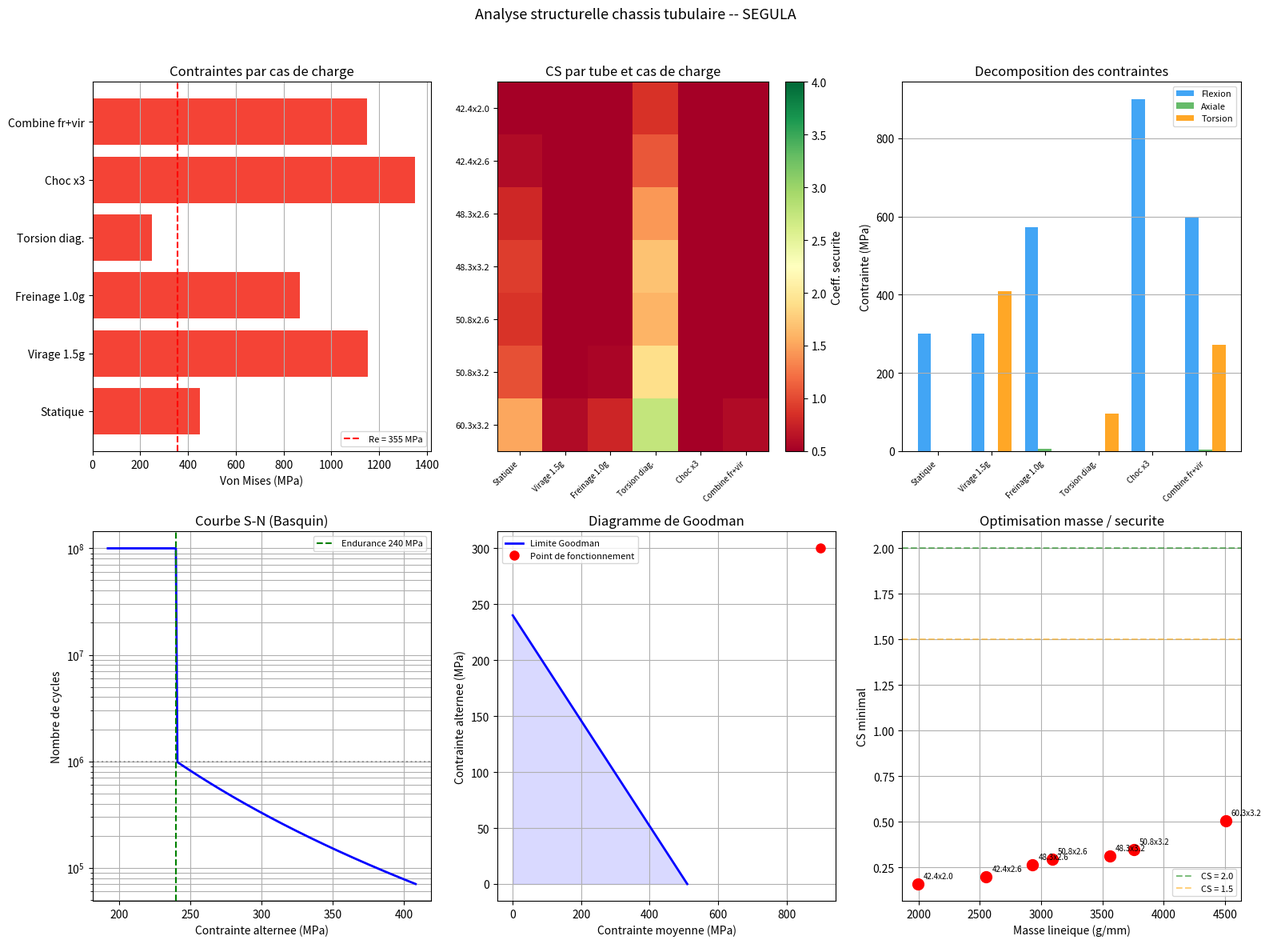

This figure's Python source:
"""
Analyse des contraintes sur chassis tubulaire -- vehicule tout-terrain.
Verification Von Mises, fatigue, flambement, concentration de contraintes,
optimisation de masse et assemblage par elements finis simplifie.
Projet SEGULA Technologies.
"""
import numpy as np
import matplotlib.pyplot as plt

# Materiaux disponibles
MATERIAUX = {
    'S355': {
        'E': 210e3,           # module d'Young (MPa)
        'nu': 0.3,
        'sigma_y': 355,       # limite elastique (MPa)
        'sigma_u': 510,       # resistance a la traction (MPa)
        'sigma_f': 240,       # limite d'endurance en flexion alternee (MPa)
        'rho': 7850,          # masse volumique (kg/m^3)
        'alpha': 12e-6,       # coefficient de dilatation (1/K)
    },
    'E355': {
        'E': 210e3,
        'nu': 0.3,
        'sigma_y': 355,
        'sigma_u': 580,
        'sigma_f': 260,
        'rho': 7850,
        'alpha': 12e-6,
    },
    '4130_chromoly': {
        'E': 205e3,
        'nu': 0.29,
        'sigma_y': 460,
        'sigma_u': 670,
        'sigma_f': 310,
        'rho': 7850,
        'alpha': 11.2e-6,
    },
}

# Materiau par defaut
MAT = MATERIAUX['S355']

# Sections de tubes candidates
TUBES = [
    {'label': '42.4x2.0', 'd_ext': 42.4, 'ep': 2.0},
    {'label': '42.4x2.6', 'd_ext': 42.4, 'ep': 2.6},
    {'label': '48.3x2.6', 'd_ext': 48.3, 'ep': 2.6},
    {'label': '48.3x3.2', 'd_ext': 48.3, 'ep': 3.2},
    {'label': '50.8x2.6', 'd_ext': 50.8, 'ep': 2.6},
    {'label': '50.8x3.2', 'd_ext': 50.8, 'ep': 3.2},
    {'label': '60.3x3.2', 'd_ext': 60.3, 'ep': 3.2},
]

# Parametres du vehicule
MASSE = 450           # kg
EMPATTEMENT = 2200    # mm
VOIE = 1400           # mm
H_CDG = 500           # mm

# Facteurs de concentration de contraintes pour les soudures
KT_SOUDURE_BOUT = 1.5    # soudure bout a bout correcte
KT_SOUDURE_ANGLE = 2.0   # soudure d'angle non meulée
KT_SOUDURE_MEULE = 1.3   # soudure meulée et controlee
# Proprietes geometriques

def section_tube(d_ext, ep):
    """Proprietes geometriques d'un tube circulaire."""
    d_int = d_ext - 2 * ep
    aire = np.pi / 4 * (d_ext**2 - d_int**2)
    inertie = np.pi / 64 * (d_ext**4 - d_int**4)
    module_flexion = inertie / (d_ext / 2)
    j_polaire = 2 * inertie  # moment d'inertie polaire (tube mince)
    rayon_giration = np.sqrt(inertie / aire)
    masse_lin = aire * 7850 / 1e6  # kg/mm
    return {
        'aire': aire,
        'inertie': inertie,
        'module': module_flexion,
        'j_polaire': j_polaire,
        'r_giration': rayon_giration,
        'd_ext': d_ext,
        'd_int': d_int,
        'ep': ep,
        'masse_lin': masse_lin,
    }
def section_plaque(largeur, epaisseur):
    """Proprietes d'une plaque rectangulaire (gousset, renfort)."""
    aire = largeur * epaisseur
    inertie = largeur * epaisseur**3 / 12
    module_flexion = inertie / (epaisseur / 2)
    return {
        'aire': aire,
        'inertie': inertie,
        'module': module_flexion,
        'largeur': largeur,
        'epaisseur': epaisseur,
    }
# Contraintes elementaires

def contrainte_traction(force, section):
    """Contrainte normale en traction/compression (MPa)."""
    return force / section['aire']
def contrainte_flexion(moment, section):
    """Contrainte maximale en flexion (MPa). Moment en N.mm."""
    return abs(moment) / section['module']
def contrainte_torsion(couple, section):
    """Contrainte de cisaillement maximale en torsion (MPa)."""
    return abs(couple) * (section['d_ext'] / 2) / section['j_polaire']
def von_mises(sigma_x, sigma_y, tau_xy):
    """Contrainte equivalente de Von Mises (etat plan de contrainte)."""
    return np.sqrt(sigma_x**2 - sigma_x * sigma_y + sigma_y**2 + 3 * tau_xy**2)
def von_mises_simple(sigma, tau):
    """Von Mises simplifie : traction + cisaillement."""
    return np.sqrt(sigma**2 + 3 * tau**2)
def coefficient_securite(sigma_eq, sigma_lim):
    """Coefficient de securite statique."""
    if sigma_eq < 1e-10:
        return float('inf')
    return sigma_lim / sigma_eq
# Cas de charge

def cas_statique():
    """Poids reparti sur le chassis -- poutre sur deux appuis."""
    poids = MASSE * 9.81
    q = poids / EMPATTEMENT
    m_flex = q * EMPATTEMENT**2 / 8
    return {'nom': 'Statique', 'force_axiale': 0, 'moment': m_flex, 'couple': 0}
def cas_virage(g_lateral=1.5):
    """Virage a acceleration laterale donnee."""
    poids = MASSE * 9.81
    f_lat = MASSE * g_lateral * 9.81
    m_roulis = f_lat * H_CDG
    m_flex = poids * EMPATTEMENT / 8
    return {'nom': f'Virage {g_lateral}g', 'force_axiale': 0, 'moment': m_flex, 'couple': m_roulis}
def cas_freinage(g_long=1.0):
    """Freinage -- transfert de charge longitudinal."""
    poids = MASSE * 9.81
    f_frein = MASSE * g_long * 9.81
    m_flex = poids * EMPATTEMENT / 8 + f_frein * H_CDG / 2
    return {'nom': f'Freinage {g_long}g', 'force_axiale': f_frein / 2, 'moment': m_flex, 'couple': 0}
def cas_torsion():
    """Torsion diagonale -- une roue en l'air."""
    poids = MASSE * 9.81
    couple_torsion = poids / 4 * VOIE / 2
    return {'nom': 'Torsion diag.', 'force_axiale': 0, 'moment': 0, 'couple': couple_torsion}
def cas_choc(facteur=3.0):
    """Choc vertical avec facteur multiplicatif."""
    stat = cas_statique()
    return {
        'nom': f'Choc x{facteur:.0f}',
        'force_axiale': 0,
        'moment': stat['moment'] * facteur,
        'couple': 0,
    }
def cas_combine():
    """Combinaison freinage + virage (racine de la somme des carres)."""
    frein = cas_freinage(0.8)
    virage = cas_virage(1.0)
    m_comb = np.sqrt(frein['moment']**2 + virage['moment']**2)
    c_comb = virage['couple']
    f_comb = frein['force_axiale']
    return {'nom': 'Combine fr+vir', 'force_axiale': f_comb, 'moment': m_comb, 'couple': c_comb}
TOUS_CAS = [cas_statique(), cas_virage(), cas_freinage(), cas_torsion(),
            cas_choc(), cas_combine()]
# Analyse d'un tube sous un cas de charge

def analyser_tube(sec, cas_charge, mat, kt=1.0):
    """
    Calcul complet des contraintes pour un tube donne sous un cas de charge.
    kt : facteur de concentration (soudure).
    """
    sigma_flex = contrainte_flexion(cas_charge['moment'], sec)
    sigma_axe = contrainte_traction(cas_charge['force_axiale'], sec)
    tau = contrainte_torsion(cas_charge['couple'], sec)

    sigma_total = (sigma_flex + abs(sigma_axe)) * kt
    tau_total = tau * kt
    vm = von_mises_simple(sigma_total, tau_total)
    cs = coefficient_securite(vm, mat['sigma_y'])

    return {
        'sigma_flex': sigma_flex,
        'sigma_axe': sigma_axe,
        'tau': tau,
        'sigma_total': sigma_total,
        'tau_total': tau_total,
        'von_mises': vm,
        'cs': cs,
    }
# Flambement (charge critique d'Euler)

def charge_critique_euler(sec, longueur, k_flamb=1.0, E=210e3):
    """
    Charge critique de flambement pour un poteau comprime.
    k_flamb : coefficient de longueur effective (0.5 a 2.0 selon les conditions d'appui).
    """
    l_eff = k_flamb * longueur
    p_crit = np.pi**2 * E * sec['inertie'] / l_eff**2
    return p_crit
def verifier_flambement(sec, force_compression, longueur, k_flamb=1.0, E=210e3):
    """Verifie si le tube flambe sous la charge donnee."""
    p_crit = charge_critique_euler(sec, longueur, k_flamb, E)
    cs = p_crit / abs(force_compression) if abs(force_compression) > 0 else float('inf')
    return {'p_crit': p_crit, 'cs_flamb': cs, 'longueur': longueur}
# Fatigue (diagramme de Goodman)

def goodman_sigma_admissible(sigma_m, sigma_u, sigma_f):
    """
    Contrainte alternee admissible selon le critere de Goodman.
    sigma_m : contrainte moyenne (MPa)
    sigma_u : resistance a la traction (MPa)
    sigma_f : limite d'endurance (MPa)
    """
    if sigma_m >= sigma_u:
        return 0.0
    return sigma_f * (1 - sigma_m / sigma_u)
def duree_de_vie_sn(sigma_a, sigma_f, n_coude=1e6, exposant=5):
    """
    Estimation de la duree de vie (nombre de cycles) a partir d'une loi de Basquin simplifiee.
    sigma_a : contrainte alternee (MPa)
    sigma_f : limite d'endurance (MPa)
    n_coude : nombre de cycles au coude de la courbe S-N
    """
    if sigma_a <= sigma_f:
        return float('inf')
    return n_coude * (sigma_f / sigma_a) ** exposant
def analyse_fatigue(sigma_max, sigma_min, mat):
    """Analyse fatigue complete pour un cycle de contrainte."""
    sigma_m = (sigma_max + sigma_min) / 2
    sigma_a = (sigma_max - sigma_min) / 2
    sigma_adm = goodman_sigma_admissible(sigma_m, mat['sigma_u'], mat['sigma_f'])
    n_cycles = duree_de_vie_sn(sigma_a, mat['sigma_f'])
    cs_fatigue = sigma_adm / sigma_a if sigma_a > 0 else float('inf')
    return {
        'sigma_m': sigma_m,
        'sigma_a': sigma_a,
        'sigma_adm_goodman': sigma_adm,
        'n_cycles': n_cycles,
        'cs_fatigue': cs_fatigue,
    }
# Contrainte thermique

def contrainte_thermique(delta_T, mat):
    """Contrainte thermique dans un element bride (dilatation empechee)."""
    return mat['E'] * mat['alpha'] * delta_T
# Gousset de renfort

def analyse_gousset(force, largeur_gousset, ep_gousset, longueur_soudure, mat):
    """
    Verification d'un gousset (plaque de renfort) soude au chassis.
    On verifie la contrainte dans la plaque et dans le cordon de soudure.
    """
    sec_plaque = section_plaque(largeur_gousset, ep_gousset)
    sigma_plaque = abs(force) / sec_plaque['aire']

    # cordon de soudure : gorge = 0.7 * epaisseur
    gorge = 0.7 * ep_gousset
    aire_soudure = gorge * longueur_soudure
    tau_soudure = abs(force) / aire_soudure if aire_soudure > 0 else float('inf')

    cs_plaque = mat['sigma_y'] / sigma_plaque if sigma_plaque > 0 else float('inf')
    # contrainte admissible soudure = 0.6 * sigma_y en cisaillement
    cs_soudure = (0.6 * mat['sigma_y']) / tau_soudure if tau_soudure > 0 else float('inf')

    return {
        'sigma_plaque': sigma_plaque,
        'tau_soudure': tau_soudure,
        'cs_plaque': cs_plaque,
        'cs_soudure': cs_soudure,
    }
# Matrice de rigidite poutre 2D (element fini simplifie)

def matrice_rigidite_poutre(E, I, A, L):
    """
    Matrice de rigidite 6x6 d'un element poutre 2D (Euler-Bernoulli).
    DDL par noeud : (u, v, theta) -- axial, transversal, rotation.
    """
    k_axial = E * A / L
    k_flex = E * I / L**3

    ke = np.zeros((6, 6))
    # rigidite axiale
    ke[0, 0] = k_axial
    ke[0, 3] = -k_axial
    ke[3, 0] = -k_axial
    ke[3, 3] = k_axial

    # rigidite en flexion
    ke[1, 1] = 12 * k_flex
    ke[1, 2] = 6 * k_flex * L
    ke[1, 4] = -12 * k_flex
    ke[1, 5] = 6 * k_flex * L

    ke[2, 1] = 6 * k_flex * L
    ke[2, 2] = 4 * k_flex * L**2
    ke[2, 4] = -6 * k_flex * L
    ke[2, 5] = 2 * k_flex * L**2

    ke[4, 1] = -12 * k_flex
    ke[4, 2] = -6 * k_flex * L
    ke[4, 4] = 12 * k_flex
    ke[4, 5] = -6 * k_flex * L

    ke[5, 1] = 6 * k_flex * L
    ke[5, 2] = 2 * k_flex * L**2
    ke[5, 4] = -6 * k_flex * L
    ke[5, 5] = 4 * k_flex * L**2

    return ke
def assembler_chassis_simplifie(sec, mat):
    """
    Assemblage d'un chassis simplifie a 3 poutres (5 noeuds) :
    - poutre avant (noeud 0 -> 1)
    - longeron (noeud 1 -> 2 -> 3)
    - poutre arriere (noeud 3 -> 4)
    Retourne la matrice globale et les correspondances.
    """
    E = mat['E']
    I = sec['inertie']
    A = sec['aire']

    # longueurs des elements
    L_traverse = VOIE / 2         # demi-traverse
    L_longeron = EMPATTEMENT / 2  # demi-longeron

    elements = [
        (0, 1, L_traverse),  # traverse avant
        (1, 2, L_longeron),  # longeron avant
        (2, 3, L_longeron),  # longeron arriere
        (3, 4, L_traverse),  # traverse arriere
    ]

    n_noeuds = 5
    n_ddl = 3 * n_noeuds
    K_glob = np.zeros((n_ddl, n_ddl))

    for n1, n2, L in elements:
        ke = matrice_rigidite_poutre(E, I, A, L)
        ddl = [3*n1, 3*n1+1, 3*n1+2, 3*n2, 3*n2+1, 3*n2+2]
        for i in range(6):
            for j in range(6):
                K_glob[ddl[i], ddl[j]] += ke[i, j]

    return K_glob, elements
def resoudre_chassis(sec, mat, forces_noeuds):
    """
    Resolution du systeme simplifie.
    forces_noeuds : dict {noeud: (Fx, Fy, Mz)}
    Conditions limites : noeuds 0 et 4 encastres.
    """
    K, elements = assembler_chassis_simplifie(sec, mat)
    n_ddl = K.shape[0]

    F = np.zeros(n_ddl)
    for noeud, (fx, fy, mz) in forces_noeuds.items():
        F[3*noeud] = fx
        F[3*noeud + 1] = fy
        F[3*noeud + 2] = mz

    # conditions limites : noeuds 0 et 4 bloques
    ddl_bloques = [0, 1, 2, 12, 13, 14]
    ddl_libres = [i for i in range(n_ddl) if i not in ddl_bloques]

    K_red = K[np.ix_(ddl_libres, ddl_libres)]
    F_red = F[ddl_libres]

    U_red = np.linalg.solve(K_red, F_red)
    U = np.zeros(n_ddl)
    for i, ddl in enumerate(ddl_libres):
        U[ddl] = U_red[i]

    # reactions aux appuis
    R = K @ U - F
    return U, R
# Optimisation de masse

def optimiser_tube(cas_charges, mat, cs_min=2.0):
    """
    Trouve le tube le plus leger qui respecte le coefficient de securite minimal
    sous tous les cas de charge.
    """
    meilleur = None
    for tube_def in TUBES:
        sec = section_tube(tube_def['d_ext'], tube_def['ep'])
        cs_min_trouve = float('inf')
        for cas in cas_charges:
            res = analyser_tube(sec, cas, mat, kt=KT_SOUDURE_BOUT)
            cs_min_trouve = min(cs_min_trouve, res['cs'])
        if cs_min_trouve >= cs_min:
            if meilleur is None or sec['masse_lin'] < meilleur['masse_lin']:
                meilleur = {
                    'label': tube_def['label'],
                    'section': sec,
                    'cs_min': cs_min_trouve,
                    'masse_lin': sec['masse_lin'],
                }
    return meilleur
# Programme principal

if __name__ == '__main__':
    sec_ref = section_tube(48.3, 2.6)
    print(f"Tube de reference : 48.3x2.6 mm")
    print(f"  Aire          : {sec_ref['aire']:.1f} mm2")
    print(f"  Inertie       : {sec_ref['inertie']:.0f} mm4")
    print(f"  Module flexion: {sec_ref['module']:.0f} mm3")
    print(f"  Rayon giration: {sec_ref['r_giration']:.1f} mm")
    print(f"  Masse lineique: {sec_ref['masse_lin']*1000:.2f} g/mm")
    print()

    # Analyse sous tous les cas de charge
    print("=" * 70)
    print(f"{'Cas':<16} {'sigma_f':>8} {'sigma_a':>8} {'tau':>8} {'VM':>8} {'CS':>6}")
    print("=" * 70)
    resultats_tous = []
    for cas in TOUS_CAS:
        r = analyser_tube(sec_ref, cas, MAT, kt=KT_SOUDURE_BOUT)
        r['nom'] = cas['nom']
        resultats_tous.append(r)
        flag = " (!)" if r['cs'] < 1.5 else ""
        print(f"{cas['nom']:<16} {r['sigma_flex']:8.1f} {r['sigma_axe']:8.1f} "
              f"{r['tau']:8.1f} {r['von_mises']:8.1f} {r['cs']:6.2f}{flag}")
    print()

    # Comparaison des materiaux
    print("--- Comparaison materiaux (cas choc x3) ---")
    cas_ref = cas_choc()
    for nom_mat, props in MATERIAUX.items():
        r = analyser_tube(sec_ref, cas_ref, props, kt=KT_SOUDURE_BOUT)
        print(f"  {nom_mat:<16} VM={r['von_mises']:.1f} MPa  CS={r['cs']:.2f}")
    print()

    # Flambement
    print("--- Flambement (entretoise 600 mm, articule-articule) ---")
    longueur_entretoise = 600  # mm
    for tube_def in TUBES:
        sec_t = section_tube(tube_def['d_ext'], tube_def['ep'])
        flamb = verifier_flambement(sec_t, MASSE * 9.81, longueur_entretoise, k_flamb=1.0)
        print(f"  {tube_def['label']:<12}  Pcrit={flamb['p_crit']:.0f} N  CS={flamb['cs_flamb']:.1f}")
    print()

    # Fatigue
    print("--- Analyse fatigue (cycle statique / choc x2) ---")
    sigma_stat = analyser_tube(sec_ref, cas_statique(), MAT, kt=KT_SOUDURE_ANGLE)['von_mises']
    sigma_choc = analyser_tube(sec_ref, cas_choc(2.0), MAT, kt=KT_SOUDURE_ANGLE)['von_mises']
    fat = analyse_fatigue(sigma_choc, sigma_stat, MAT)
    print(f"  Sigma moyen    : {fat['sigma_m']:.1f} MPa")
    print(f"  Sigma alterne  : {fat['sigma_a']:.1f} MPa")
    print(f"  Goodman adm.   : {fat['sigma_adm_goodman']:.1f} MPa")
    print(f"  CS fatigue     : {fat['cs_fatigue']:.2f}")
    if fat['n_cycles'] == float('inf'):
        print(f"  Duree de vie   : endurance illimitee")
    else:
        print(f"  Duree de vie   : {fat['n_cycles']:.0f} cycles")
    print()

    # Contrainte thermique
    delta_T = 60  # variation de temperature en service (degC)
    sig_th = contrainte_thermique(delta_T, MAT)
    print(f"--- Contrainte thermique (deltaT={delta_T} degC) ---")
    print(f"  Sigma thermique : {sig_th:.1f} MPa")
    print()

    # Gousset de renfort
    force_gousset = MASSE * 9.81 * 1.5 / 4  # charge sur un noeud en virage
    gousset = analyse_gousset(force_gousset, 60, 4, 80, MAT)
    print("--- Gousset 60x4 mm, cordon 80 mm ---")
    print(f"  Sigma plaque  : {gousset['sigma_plaque']:.1f} MPa  CS={gousset['cs_plaque']:.2f}")
    print(f"  Tau soudure   : {gousset['tau_soudure']:.1f} MPa  CS={gousset['cs_soudure']:.2f}")
    print()

    # Resolution chassis simplifie
    print("--- Modele poutre simplifie (5 noeuds) ---")
    # charge au centre du chassis (noeud 2)
    poids_total = MASSE * 9.81
    U, R = resoudre_chassis(sec_ref, MAT, {2: (0, -poids_total / 2, 0)})
    print(f"  Fleche au centre : {U[3*2+1]:.3f} mm")
    print(f"  Rotation noeud 1 : {np.degrees(U[3*1+2]):.4f} deg")
    print()

    # Optimisation de masse
    opt = optimiser_tube(TOUS_CAS, MAT, cs_min=2.0)
    if opt:
        print(f"--- Tube optimal (CS >= 2.0) ---")
        print(f"  {opt['label']}  masse={opt['masse_lin']*1000:.2f} g/mm  CS_min={opt['cs_min']:.2f}")
    else:
        print("  Aucun tube ne satisfait CS >= 2.0 sous tous les cas")
        opt_15 = optimiser_tube(TOUS_CAS, MAT, cs_min=1.5)
        if opt_15:
            print(f"  Avec CS >= 1.5 : {opt_15['label']}  CS_min={opt_15['cs_min']:.2f}")
    print()

    # Figures
    fig = plt.figure(figsize=(16, 12))

    # 1 -- Von Mises par cas de charge
    ax1 = fig.add_subplot(2, 3, 1)
    noms = [r['nom'] for r in resultats_tous]
    vms = [r['von_mises'] for r in resultats_tous]
    couleurs_vm = ['#2196F3' if r['cs'] >= 2.0 else '#FF9800' if r['cs'] >= 1.5 else '#F44336'
                   for r in resultats_tous]
    ax1.barh(noms, vms, color=couleurs_vm)
    ax1.axvline(x=MAT['sigma_y'], color='r', linestyle='--', label=f"Re = {MAT['sigma_y']} MPa")
    ax1.set_xlabel('Von Mises (MPa)')
    ax1.set_title('Contraintes par cas de charge')
    ax1.legend(fontsize=8)
    ax1.grid(True, axis='x')

    # 2 -- Coefficients de securite (carte de couleur)
    ax2 = fig.add_subplot(2, 3, 2)
    tubes_labels = [t['label'] for t in TUBES]
    cas_noms = [c['nom'] for c in TOUS_CAS]
    cs_matrice = np.zeros((len(TUBES), len(TOUS_CAS)))
    for i, tube_def in enumerate(TUBES):
        sec_t = section_tube(tube_def['d_ext'], tube_def['ep'])
        for j, cas in enumerate(TOUS_CAS):
            r = analyser_tube(sec_t, cas, MAT, kt=KT_SOUDURE_BOUT)
            cs_matrice[i, j] = min(r['cs'], 5.0)  # plafonner l'affichage
    im = ax2.imshow(cs_matrice, aspect='auto', cmap='RdYlGn', vmin=0.5, vmax=4.0)
    ax2.set_xticks(range(len(cas_noms)))
    ax2.set_xticklabels(cas_noms, rotation=45, ha='right', fontsize=7)
    ax2.set_yticks(range(len(tubes_labels)))
    ax2.set_yticklabels(tubes_labels, fontsize=8)
    ax2.set_title('CS par tube et cas de charge')
    fig.colorbar(im, ax=ax2, label='Coeff. securite')

    # 3 -- Decomposition contraintes (tube de reference)
    ax3 = fig.add_subplot(2, 3, 3)
    x_pos = np.arange(len(TOUS_CAS))
    sig_f = [r['sigma_flex'] for r in resultats_tous]
    sig_a = [abs(r['sigma_axe']) for r in resultats_tous]
    tau_arr = [r['tau'] for r in resultats_tous]
    w = 0.25
    ax3.bar(x_pos - w, sig_f, w, label='Flexion', color='#42A5F5')
    ax3.bar(x_pos, sig_a, w, label='Axiale', color='#66BB6A')
    ax3.bar(x_pos + w, tau_arr, w, label='Torsion', color='#FFA726')
    ax3.set_xticks(x_pos)
    ax3.set_xticklabels(cas_noms, rotation=45, ha='right', fontsize=7)
    ax3.set_ylabel('Contrainte (MPa)')
    ax3.set_title('Decomposition des contraintes')
    ax3.legend(fontsize=8)
    ax3.grid(True, axis='y')

    # 4 -- Courbe S-N
    ax4 = fig.add_subplot(2, 3, 4)
    sigma_range = np.linspace(MAT['sigma_f'] * 0.8, MAT['sigma_u'] * 0.8, 200)
    n_vie = [duree_de_vie_sn(s, MAT['sigma_f']) for s in sigma_range]
    n_vie = np.array([n if n != float('inf') else 1e8 for n in n_vie])
    ax4.semilogy(sigma_range, n_vie, 'b-', linewidth=2)
    ax4.axhline(1e6, color='k', linestyle=':', alpha=0.3)
    ax4.axvline(MAT['sigma_f'], color='g', linestyle='--', label=f"Endurance {MAT['sigma_f']} MPa")
    ax4.set_xlabel('Contrainte alternee (MPa)')
    ax4.set_ylabel('Nombre de cycles')
    ax4.set_title('Courbe S-N (Basquin)')
    ax4.legend(fontsize=8)
    ax4.grid(True, which='both')

    # 5 -- Diagramme de Goodman
    ax5 = fig.add_subplot(2, 3, 5)
    sm_range = np.linspace(0, MAT['sigma_u'], 100)
    sa_adm = [goodman_sigma_admissible(sm, MAT['sigma_u'], MAT['sigma_f']) for sm in sm_range]
    ax5.plot(sm_range, sa_adm, 'b-', linewidth=2, label='Limite Goodman')
    ax5.fill_between(sm_range, 0, sa_adm, alpha=0.15, color='blue')
    ax5.plot(fat['sigma_m'], fat['sigma_a'], 'ro', markersize=8, label='Point de fonctionnement')
    ax5.set_xlabel('Contrainte moyenne (MPa)')
    ax5.set_ylabel('Contrainte alternee (MPa)')
    ax5.set_title('Diagramme de Goodman')
    ax5.legend(fontsize=8)
    ax5.grid(True)

    # 6 -- Masse lineique vs CS minimal
    ax6 = fig.add_subplot(2, 3, 6)
    for tube_def in TUBES:
        sec_t = section_tube(tube_def['d_ext'], tube_def['ep'])
        cs_min_t = float('inf')
        for cas in TOUS_CAS:
            r = analyser_tube(sec_t, cas, MAT, kt=KT_SOUDURE_BOUT)
            cs_min_t = min(cs_min_t, r['cs'])
        masse_g = sec_t['masse_lin'] * 1000
        couleur = 'green' if cs_min_t >= 2.0 else 'orange' if cs_min_t >= 1.5 else 'red'
        ax6.plot(masse_g, cs_min_t, 'o', color=couleur, markersize=10)
        ax6.annotate(tube_def['label'], (masse_g, cs_min_t),
                     textcoords='offset points', xytext=(5, 5), fontsize=7)
    ax6.axhline(2.0, color='g', linestyle='--', alpha=0.5, label='CS = 2.0')
    ax6.axhline(1.5, color='orange', linestyle='--', alpha=0.5, label='CS = 1.5')
    ax6.set_xlabel('Masse lineique (g/mm)')
    ax6.set_ylabel('CS minimal')
    ax6.set_title('Optimisation masse / securite')
    ax6.legend(fontsize=8)
    ax6.grid(True)

    fig.suptitle(f'Analyse structurelle chassis tubulaire -- SEGULA', fontsize=13)
    fig.tight_layout(rect=[0, 0, 1, 0.96])
    fig.savefig('stress_analysis.png', dpi=150)
    print("Figure sauvegardee : stress_analysis.png")
